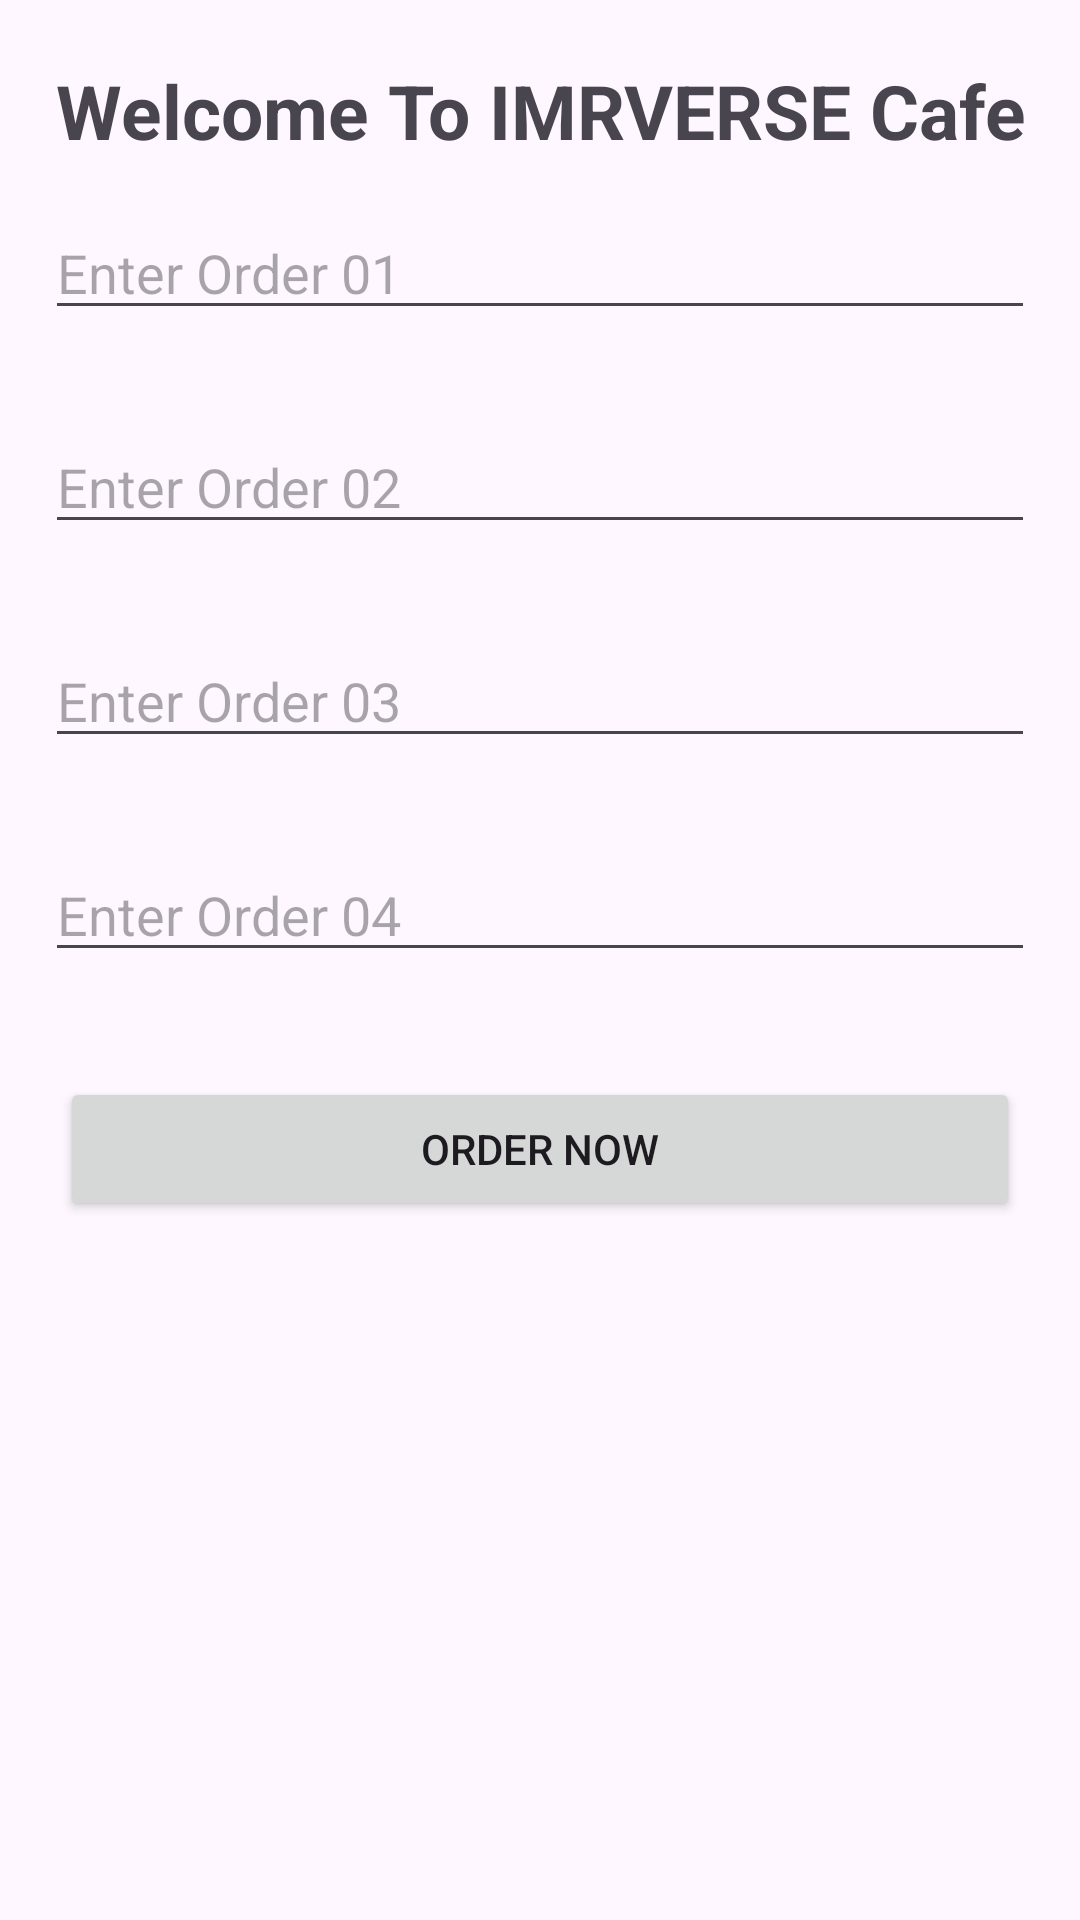

Layout XML and referenced resources for this Android screen:
<!-- AndroidManifest.xml: application theme Theme.Day08DataPass -->
<!-- res/layout/activity_main.xml -->
<?xml version="1.0" encoding="utf-8"?>
<LinearLayout xmlns:android="http://schemas.android.com/apk/res/android"
    xmlns:app="http://schemas.android.com/apk/res-auto"
    xmlns:tools="http://schemas.android.com/tools"
    android:id="@+id/main"
    android:layout_width="match_parent"
    android:layout_height="match_parent"
    android:orientation="vertical"
    tools:context=".MainActivity">

    <TextView
        android:layout_width="wrap_content"
        android:layout_height="wrap_content"
        android:text="Welcome To IMRVERSE Cafe"
        android:layout_gravity="center"
        android:gravity="center"
        android:textSize="25dp"
        android:textStyle="bold"
        android:layout_marginTop="20dp"

        />

    <EditText
        android:id="@+id/eT1"
        android:layout_width="match_parent"
        android:layout_height="wrap_content"
        android:ems="10"
        android:inputType="text"
        android:hint="Enter Order 01"
        android:layout_margin="15dp"/>

    <EditText
        android:id="@+id/eT2"
        android:layout_width="match_parent"
        android:layout_height="wrap_content"
        android:ems="10"
        android:inputType="text"
        android:hint="Enter Order 02"
        android:layout_margin="15dp"
         />

    <EditText
        android:id="@+id/eT3"
        android:layout_width="match_parent"
        android:layout_height="wrap_content"
        android:ems="10"
        android:inputType="text"
        android:hint="Enter Order 03"
        android:layout_margin="15dp"
        />

    <EditText
        android:id="@+id/eT4"
        android:layout_width="match_parent"
        android:layout_height="wrap_content"
        android:ems="10"
        android:inputType="text"
        android:hint="Enter Order 04"
        android:layout_margin="15dp"
        />

    <Button
        android:id="@+id/btnOrder"
        android:layout_margin="20dp"
        android:layout_width="match_parent"
        android:layout_height="wrap_content"
        android:text="Order Now" />
</LinearLayout>
<!-- resources referenced by this layout -->
<resources>
  <style name="Theme.Day08DataPass" parent="Base.Theme.Day08DataPass" />
  <style name="Base.Theme.Day08DataPass" parent="Theme.Material3.DayNight.NoActionBar">
          
          
      </style>
</resources>
